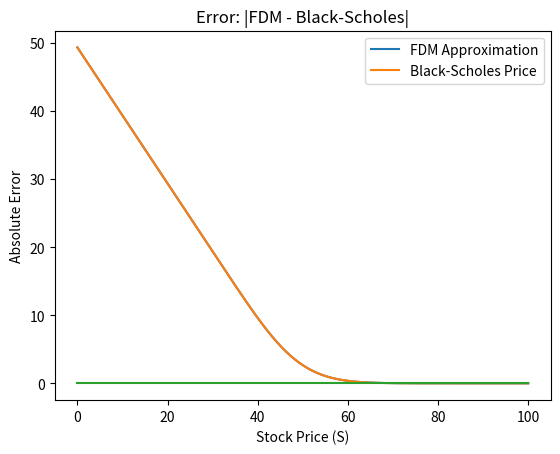

Generate this figure with matplotlib:
import numpy as np
import matplotlib.pyplot as plt
from scipy.stats import norm

# Define important variables
Strike = 50                 # Strike price
M = 400                     # Number of stock price steps
S_max = 100                 # Maximum stock price
Time = 0.25                 # Time til expiration (years)
rf_rate = 0.05              # Risk free rate 
sigma = 0.3                 # Volatility

# Compute step sizes
dS = S_max / M
max_dt = (dS**2) / (sigma**2 * S_max**2)
N = int(np.ceil(Time / max_dt))
dt = Time / N

# Print the number of time steps
print("Using N =", N, "so dt =", dt, "<= max_dt", max_dt)

# Build grid and payoff
S = np.linspace(0, 100, M + 1)
V = np.maximum(Strike - S, 0)
V_new = V.copy()

# Create time steps (explicit FDM)
for n in range(N):
    for i in range(1, M):
        a = 0.5 * dt * (sigma**2 * i**2 - rf_rate * i)
        b = 1 - dt * (sigma**2 * i**2 + rf_rate)
        c = 0.5 * dt * (sigma**2 * i**2 + rf_rate * i)
        V_new[i] = a * V[i-1] + b * V[i] + c * V[i+1]

    # Create boundary conditions
    V_new[0] = Strike * np.exp(-rf_rate * ( (n + 1) * dt))
    V_new[M] = 0

    V = V_new.copy()

# Day 3 additions: overlay with Black-Scholes and plot errors

# Create a function to compute the Black-Scholes pricing
def bs_put_price(S, Strike, Time, rf_rate, sigma):
        
    # Create variables to compute d1 and d2 (which are arrays)
    d1 = (np.log(S / Strike) + (rf_rate + 0.5 * sigma**2) * Time) / (sigma * np.sqrt(Time))
    d2 = d1 - sigma * np.sqrt(Time)

    # Create risk-neutral terms
    term1 = Strike * np.exp(-rf_rate * Time) * norm.cdf(-d2)
    term2 = S * norm.cdf(-d1)
        
    return term1 - term2

# Compute the Black-Scholes price curve and produce an array of exact prices
V_bs = bs_put_price(S, Strike, Time, rf_rate, sigma)

# Create an overlay plot
plt.plot(S, V, label="FDM Approximation")
plt.plot(S, V_bs, label="Black-Scholes Price")
plt.xlabel("Stock Price (S)")
plt.ylabel("Put Price")
plt.title("FDM vs. Black-Scholes at t=0")
plt.legend()
plt.grid()
plt.show()

# Compute absolute error array and relative error
error = np.abs(V - V_bs)
rel_error = error / V_bs

# Print max and mean error as well as peak location
i_max = np.argmax(error)
print("Peak error:", error[i_max], "at S =", S[i_max])
print("Max error: ", np.max(error))
print("Mean error: ", np.mean(error))
print("Max relative error: ", np.max(rel_error))

# Plot errors
plt.plot(S, error)
plt.xlabel("Stock Price (S)")
plt.ylabel("Absolute Error")
plt.title("Error: |FDM - Black-Scholes|")
plt.grid()
plt.show()
